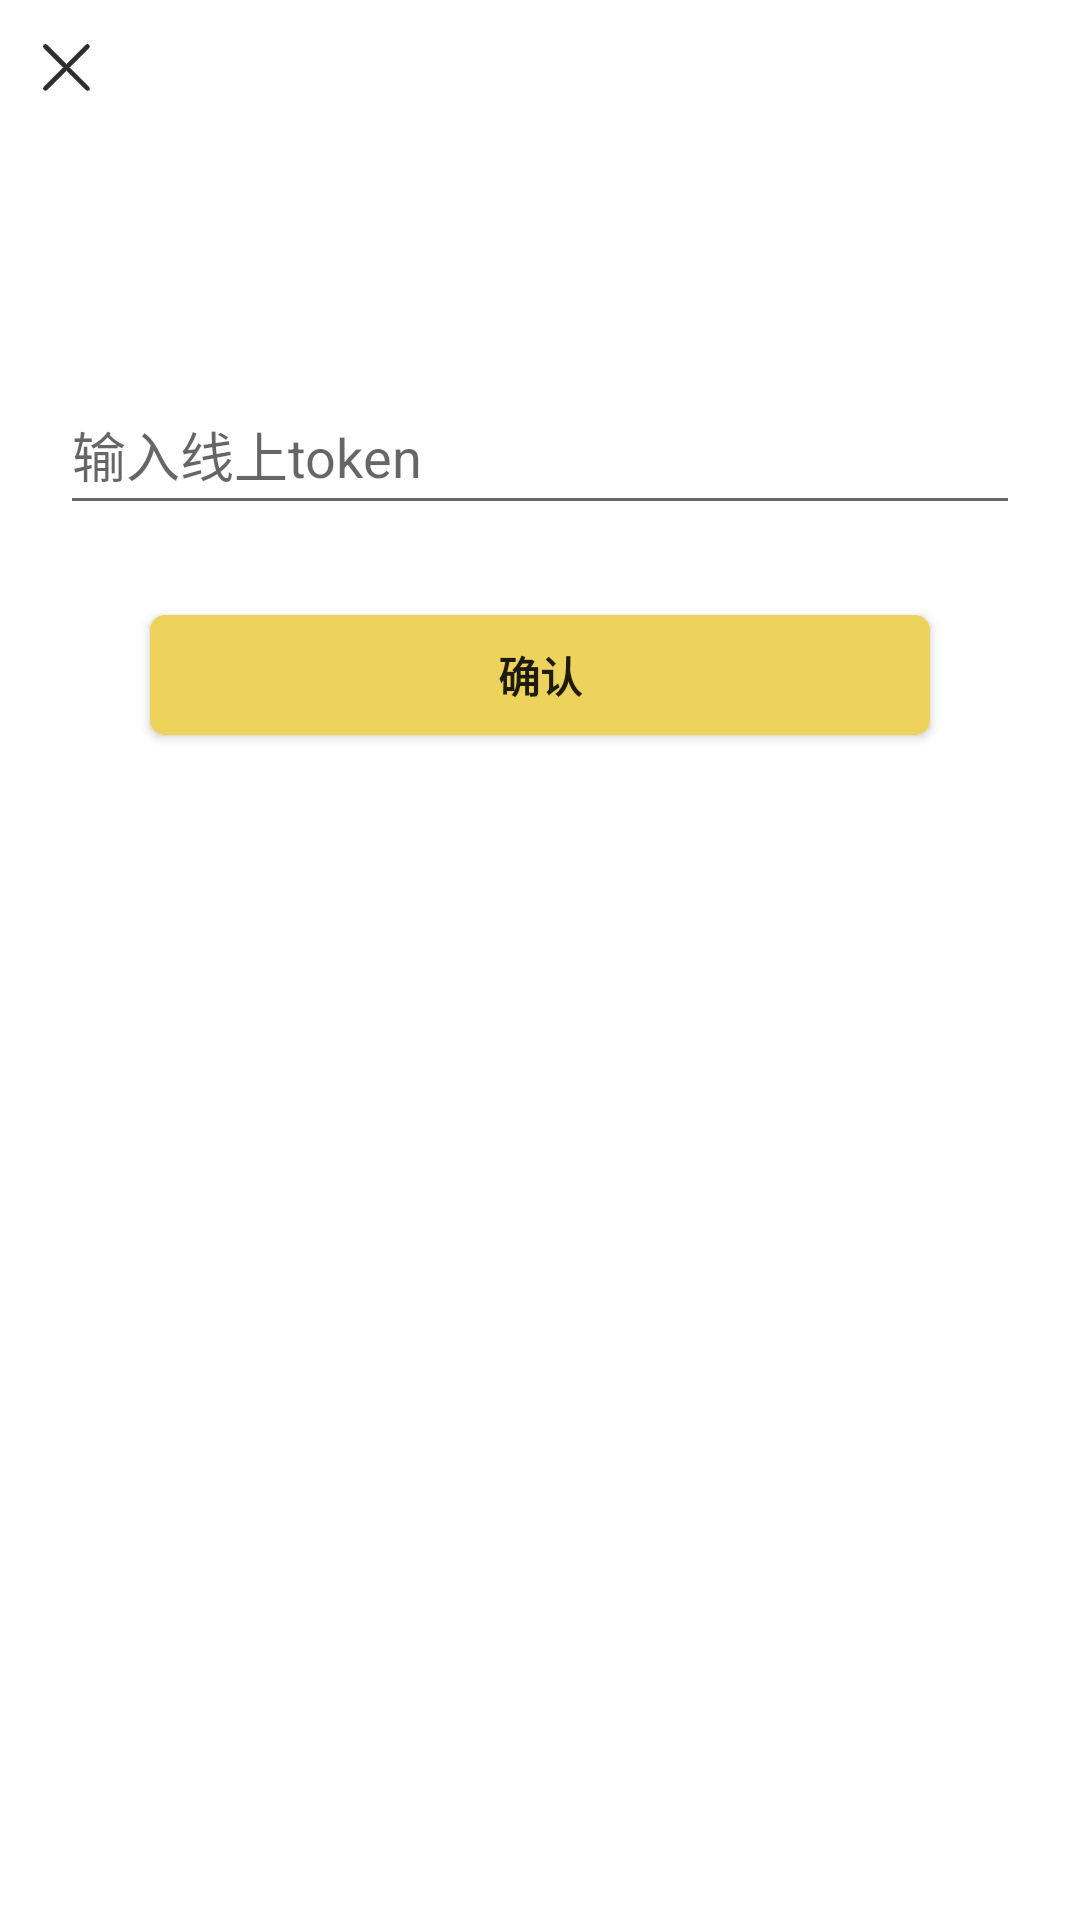

Layout XML and referenced resources for this Android screen:
<!-- AndroidManifest.xml: fallback theme Theme.MaterialComponents.DayNight.NoActionBar -->
<!-- res/layout/dialog_editext_view.xml -->
<?xml version="1.0" encoding="utf-8"?>
<RelativeLayout xmlns:android="http://schemas.android.com/apk/res/android"
    xmlns:tools="http://schemas.android.com/tools"
    android:layout_width="match_parent"
    android:layout_height="wrap_content">

    <LinearLayout
        android:id="@+id/dialog_bottomsheet"
        android:layout_width="match_parent"
        android:layout_height="wrap_content"
        android:background="@drawable/dialog_bottomsheet_shape"
        android:orientation="vertical">

        <LinearLayout
            android:layout_width="match_parent"
            android:layout_height="45dp"
            android:gravity="center_vertical"
            android:orientation="horizontal">

            <ImageView
                android:id="@+id/iv_close"
                android:layout_width="wrap_content"
                android:layout_height="wrap_content"
                android:layout_marginLeft="14dp"
                android:src="@drawable/icon_close" />

            <TextView
                android:id="@+id/tv_title"
                android:layout_width="wrap_content"
                android:layout_height="wrap_content"
                android:layout_marginLeft="14dp"
                android:textColor="@color/c2C2C2C"
                android:textSize="16sp"
                android:textStyle="bold"
                tools:text="APP信息" />

        </LinearLayout>

        <EditText
            android:id="@+id/et_token"
            android:layout_width="match_parent"
            android:layout_height="50dp"
            android:layout_marginLeft="20dp"
            android:layout_marginTop="80dp"
            android:layout_marginRight="20dp"
            android:hint="输入线上token"
            android:inputType="text"
            android:textCursorDrawable="@drawable/cursor_color"/>


        <Button
            android:id="@+id/btn_save"
            android:layout_width="match_parent"
            android:layout_height="40dp"
            android:layout_marginLeft="50dp"
            android:layout_marginTop="30dp"
            android:layout_marginRight="50dp"
            android:layout_marginBottom="50dp"
            android:background="@drawable/btn_common"
            android:text="确认"
            android:textStyle="bold" />


    </LinearLayout>

</RelativeLayout>
<!-- resources referenced by this layout -->
<resources>
  <color name="c2C2C2C">#2C2C2C</color>
  <!-- drawable btn_common (drawable) -->
  <?xml version="1.0" encoding="utf-8"?>
  <selector xmlns:android="http://schemas.android.com/apk/res/android">
      <item>
          <shape android:shape="rectangle">
              <corners android:radius="5dp"/>
              <solid android:color="@color/cEDD25B"/>
          </shape>
      </item>
  
  </selector>
  <!-- drawable cursor_color (drawable) -->
  <?xml version="1.0" encoding="utf-8"?>
  <shape xmlns:android="http://schemas.android.com/apk/res/android"
      android:shape="rectangle">
      <size android:width="2dp" />
      <corners android:radius="1dp"/>
      <solid android:color="@color/cEDD25B" />
  
  </shape>
  <!-- drawable dialog_bottomsheet_shape (drawable) -->
  <?xml version="1.0" encoding="utf-8"?>
  <shape xmlns:android="http://schemas.android.com/apk/res/android"
      android:shape="rectangle">
  
      <corners android:topLeftRadius="15dp" android:topRightRadius="15dp"/>
      <solid android:color="@android:color/white"/>
  
  </shape>
  <!-- drawable icon_close: png bitmap (drawable-xxhdpi, 559 bytes) -->
  <color name="cEDD25B">#edd25b</color>
</resources>
